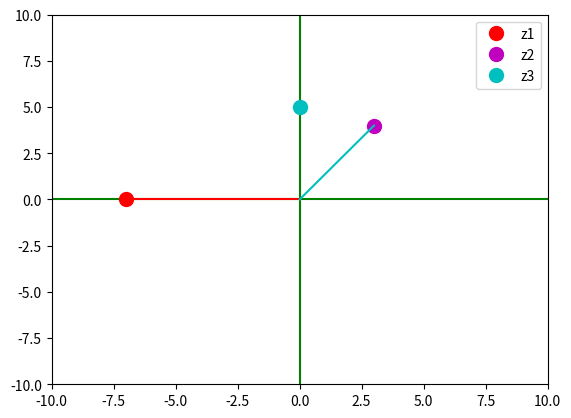

Here is the Python script that generated this plot:
import numpy as np
import matplotlib.pyplot as plt

z1 = complex(-7,0)
z2 = complex(3,4)
z3 = complex(0,5)


plt.xlim([-10, 10])
plt.ylim([-10, 10])
plt.plot([-10, 10], [0, 0], 'g')
plt.plot([0, 0], [-10, 10], 'g')

plt.plot(np.real(z1), np.imag(z1), 'ro', markersize=10, label='z1')
plt.plot([0,-7], [0,0], 'r')
plt.plot(np.real(z2), np.imag(z2), 'mo', markersize=10, label='z2')
plt.plot([0,3], [0,4], 'c')
plt.plot(np.real(z3), np.imag(z3), 'co', markersize=10, label='z3')

plt.legend(fontsize=10)
plt.show()
